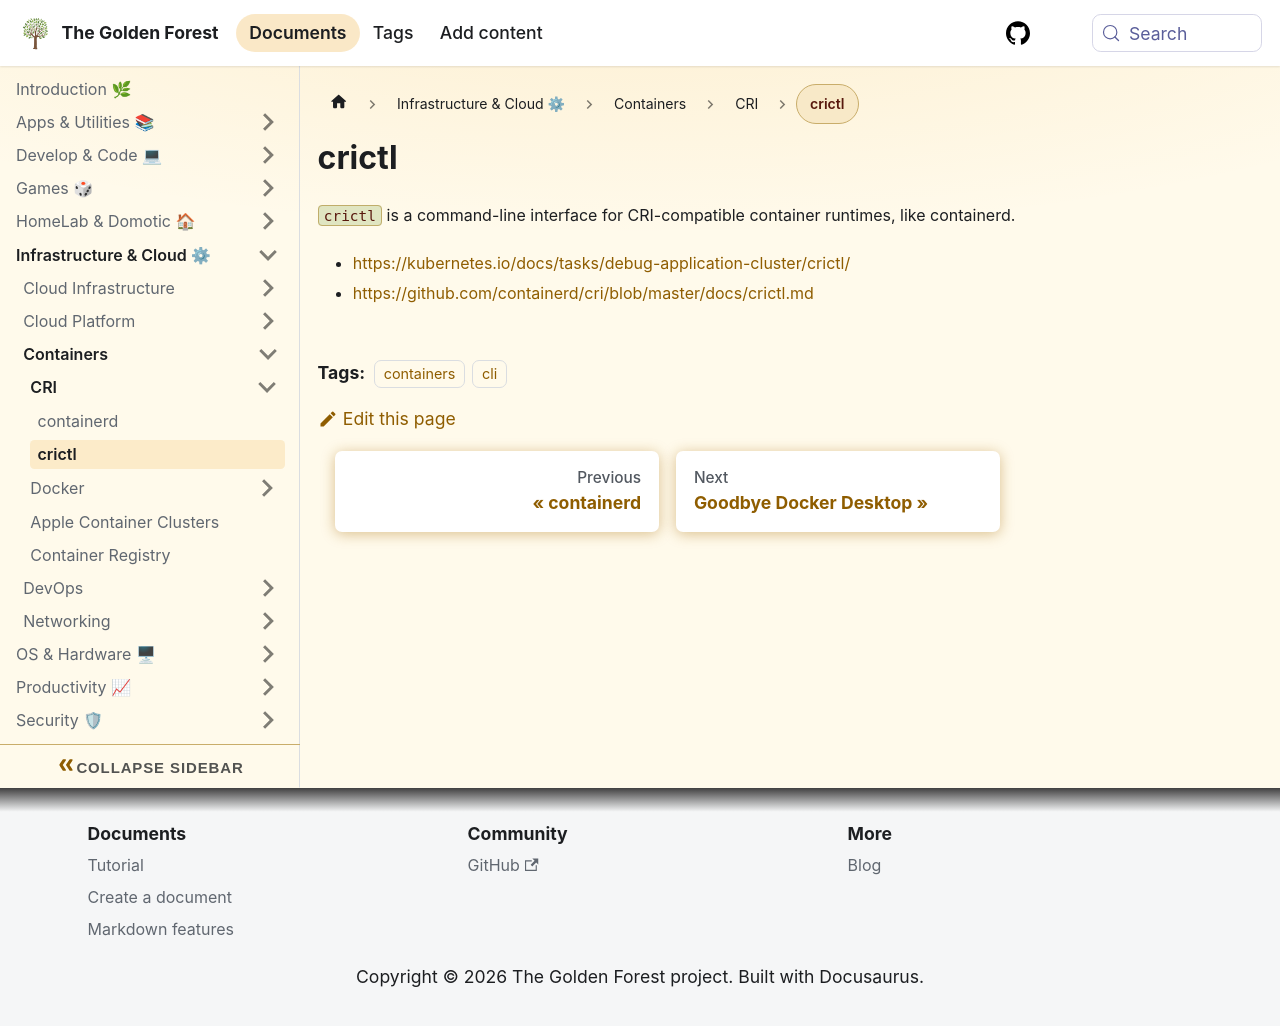

repository: sdelrio/golden-forest · page: pr-preview/pr-388/docs/Infrastructure-and-Cloud/Containers/CRI/crictl/index.html · generator: docusaurus

# crictl

`crictl` is a command-line interface for CRI-compatible container runtimes, like containerd.

* [https://kubernetes.io/docs/tasks/debug-application-cluster/crictl/](https://kubernetes.io/docs/tasks/debug-application-cluster/crictl/)
* [https://github.com/containerd/cri/blob/master/docs/crictl.md](https://github.com/containerd/cri/blob/master/docs/crictl.md)
